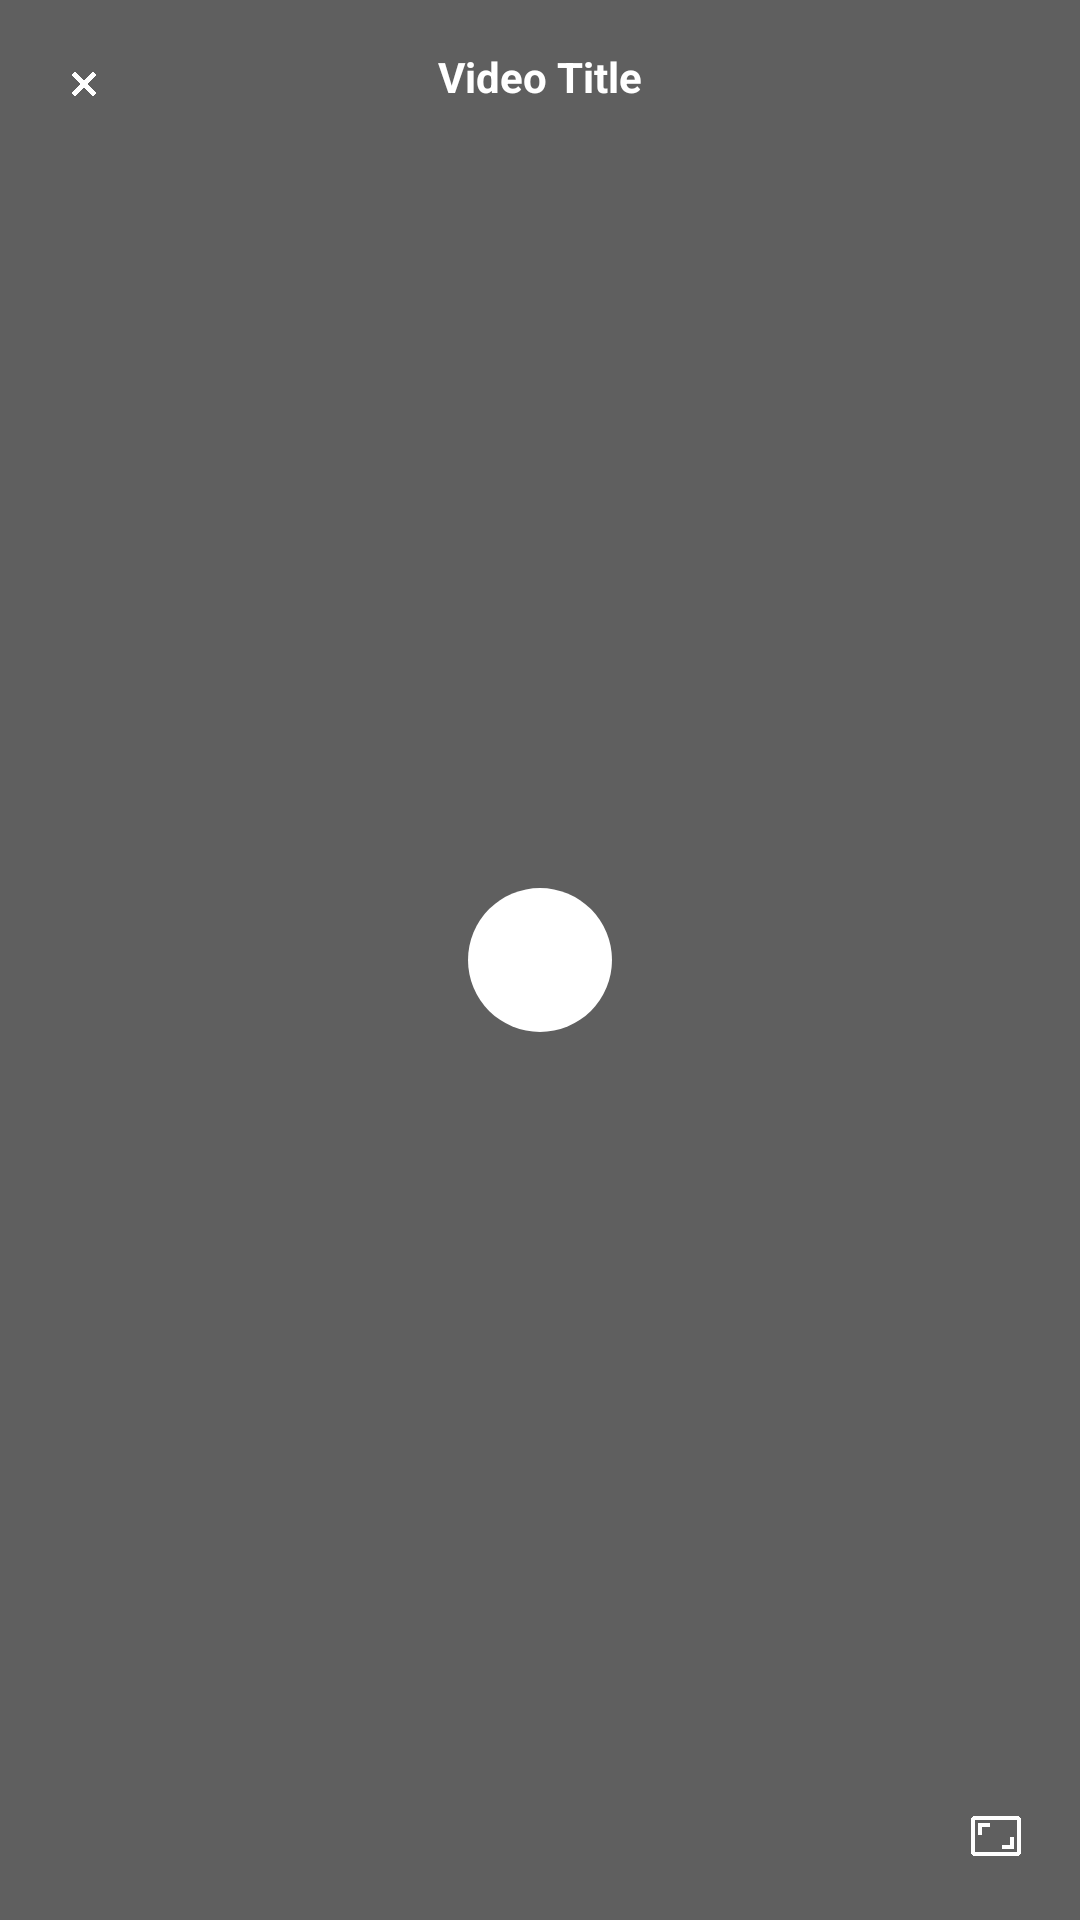

Write the Android layout XML for this screen, with the resource values it uses.
<!-- AndroidManifest.xml: application theme Theme.VideoPlayer -->
<!-- res/layout/layout_mini_player.xml -->
<?xml version="1.0" encoding="utf-8"?>
<androidx.constraintlayout.widget.ConstraintLayout xmlns:android="http://schemas.android.com/apk/res/android"
    xmlns:app="http://schemas.android.com/apk/res-auto"
    android:layout_width="match_parent"
    android:layout_height="240dp"
    android:background="#000000">

    <VideoView
        android:id="@+id/miniVideoView"
        android:layout_width="match_parent"
        android:layout_height="match_parent"
        android:layout_gravity="center"
        app:layout_constraintBottom_toBottomOf="parent"
        app:layout_constraintEnd_toEndOf="parent"
        app:layout_constraintStart_toStartOf="parent"
        app:layout_constraintTop_toTopOf="parent" />

    
    <FrameLayout
        android:id="@+id/miniControlsLayout"
        android:layout_width="match_parent"
        android:layout_height="match_parent"
        android:background="#40000000"
        android:visibility="visible">

        
        <ImageButton
            android:id="@+id/btnCloseMini"
            android:layout_width="40dp"
            android:layout_height="40dp"
            android:src="@drawable/ic_close"
            android:background="?attr/selectableItemBackgroundBorderless"
            android:padding="10dp"
            android:scaleType="fitCenter"
            android:tint="#FFFFFF"
            android:layout_gravity="start|top"
            android:layout_margin="8dp"/>

        
        <TextView
            android:id="@+id/miniTitle"
            android:layout_width="wrap_content"
            android:layout_height="wrap_content"
            android:text="Video Title"
            android:textColor="#FFFFFF"
            android:textSize="14sp"
            android:textStyle="bold"
            android:layout_gravity="top|center_horizontal"
            android:layout_marginTop="16dp"
            android:maxLines="1"
            android:ellipsize="end"
            android:paddingHorizontal="40dp"/>

        
        <ImageButton
            android:id="@+id/btnMiniPlayPause"
            android:layout_width="48dp"
            android:layout_height="48dp"
            android:src="@drawable/ic_pause_player"
            android:background="@drawable/bg_circle_white"
            android:padding="12dp"
            android:scaleType="fitCenter"
            android:tint="#000000"
            android:layout_gravity="center"/>

        
        <ImageButton
            android:id="@+id/btnMiniFullscreen"
            android:layout_width="40dp"
            android:layout_height="40dp"
            android:src="@drawable/ic_scale"
            android:background="?attr/selectableItemBackgroundBorderless"
            android:padding="10dp"
            android:scaleType="fitCenter"
            android:tint="#FFFFFF"
            android:layout_gravity="end|bottom"
            android:layout_margin="8dp"/>
    </FrameLayout>

</androidx.constraintlayout.widget.ConstraintLayout>
<!-- resources referenced by this layout -->
<resources>
  <!-- drawable bg_circle_white (drawable) -->
  <?xml version="1.0" encoding="utf-8"?>
  <ripple xmlns:android="http://schemas.android.com/apk/res/android"
      android:color="#40000000"> 
      <item>
          <shape android:shape="oval">
              <solid android:color="#FFFFFF"/> 
          </shape>
      </item>
  </ripple>
  <!-- drawable ic_close: png bitmap (drawable-xxxhdpi, 7428 bytes) -->
  <!-- drawable ic_scale: png bitmap (drawable, 12286 bytes) -->
  <style name="Theme.VideoPlayer" parent="Theme.AppCompat.DayNight.NoActionBar">
          
          <item name="colorPrimary">@color/colorPrimary</item>
          <item name="colorPrimaryDark">@color/colorPrimaryDark</item>
          <item name="colorAccent">@color/colorAccent</item>
          
          
          <item name="android:windowBackground">@color/primary_bg</item>
          <item name="android:textColor">@color/primary_text</item>
      </style>
  <color name="colorPrimary">#2196F3</color>
  <color name="colorPrimaryDark">#1976D2</color>
  <color name="colorAccent">#2196F3</color>
  <color name="primary_bg">#FFFFFF</color>
  <color name="primary_text">#000000</color>
</resources>
